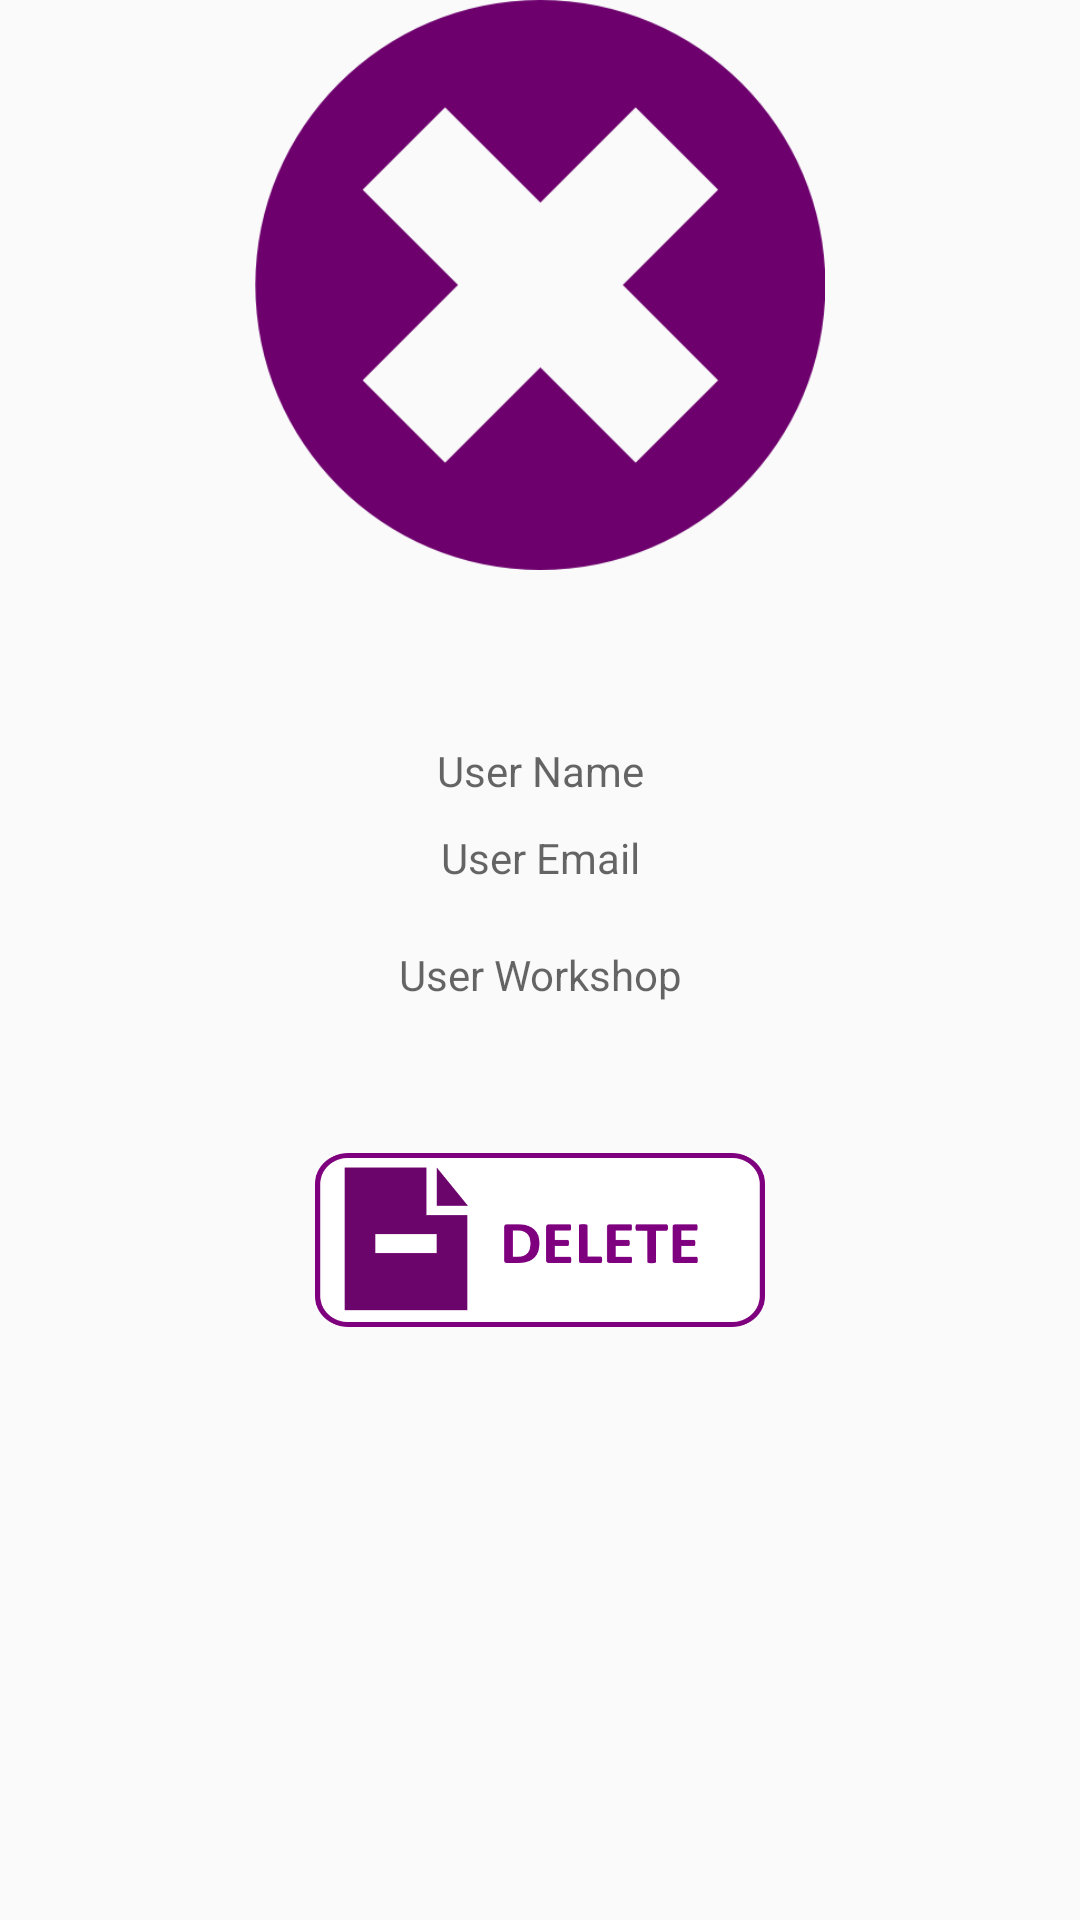

Android layout source for this screen:
<!-- AndroidManifest.xml: application theme AppTheme -->
<!-- res/layout/activity_admin_del_registered_user.xml -->
<?xml version="1.0" encoding="utf-8"?>
<RelativeLayout xmlns:android="http://schemas.android.com/apk/res/android"
    xmlns:tools="http://schemas.android.com/tools"
    android:layout_width="match_parent"
    android:layout_height="match_parent"
    tools:context=".admin_del_registered_user">

    <ImageView
        android:layout_width="match_parent"
        android:layout_height="190dp"
        android:src="@drawable/delete" />

    <LinearLayout
        android:layout_width="match_parent"
        android:layout_height="match_parent"
        android:gravity="center"
        android:orientation="vertical">

        <TextView
            android:id="@+id/registeredName"
            android:layout_width="match_parent"
            android:layout_height="wrap_content"
            android:layout_marginTop="50dp"
            android:hint="User Name"
            android:textAlignment="center" />

        <TextView
            android:id="@+id/registeredEmail"
            android:layout_width="match_parent"
            android:layout_height="wrap_content"
            android:layout_marginTop="10dp"
            android:hint="User Email"
            android:textAlignment="center" />

        <TextView
            android:id="@+id/registeredWorkshop"
            android:layout_width="match_parent"
            android:layout_height="wrap_content"
            android:layout_marginTop="20dp"
            android:hint="User Workshop"
            android:textAlignment="center" />


        <Button
            android:id="@+id/userDelete"
            android:layout_width="150dp"
            android:layout_height="58dp"
            android:layout_gravity="center"
            android:layout_marginTop="50dp"
            android:background="@drawable/deletea" />

    </LinearLayout>

</RelativeLayout>
<!-- resources referenced by this layout -->
<resources>
  <!-- drawable delete: png bitmap (drawable, 17172 bytes) -->
  <!-- drawable deletea: png bitmap (drawable, 12260 bytes) -->
  <style name="AppTheme" parent="Theme.AppCompat.Light.DarkActionBar">
          
          <item name="colorPrimary">@color/colorPrimary</item>
          <item name="colorPrimaryDark">@color/colorPrimaryDark</item>
          <item name="colorAccent">@color/colorAccent</item>
      </style>
  <color name="colorPrimary">#008577</color>
  <color name="colorPrimaryDark">#00574B</color>
  <color name="colorAccent">#D81B60</color>
</resources>
